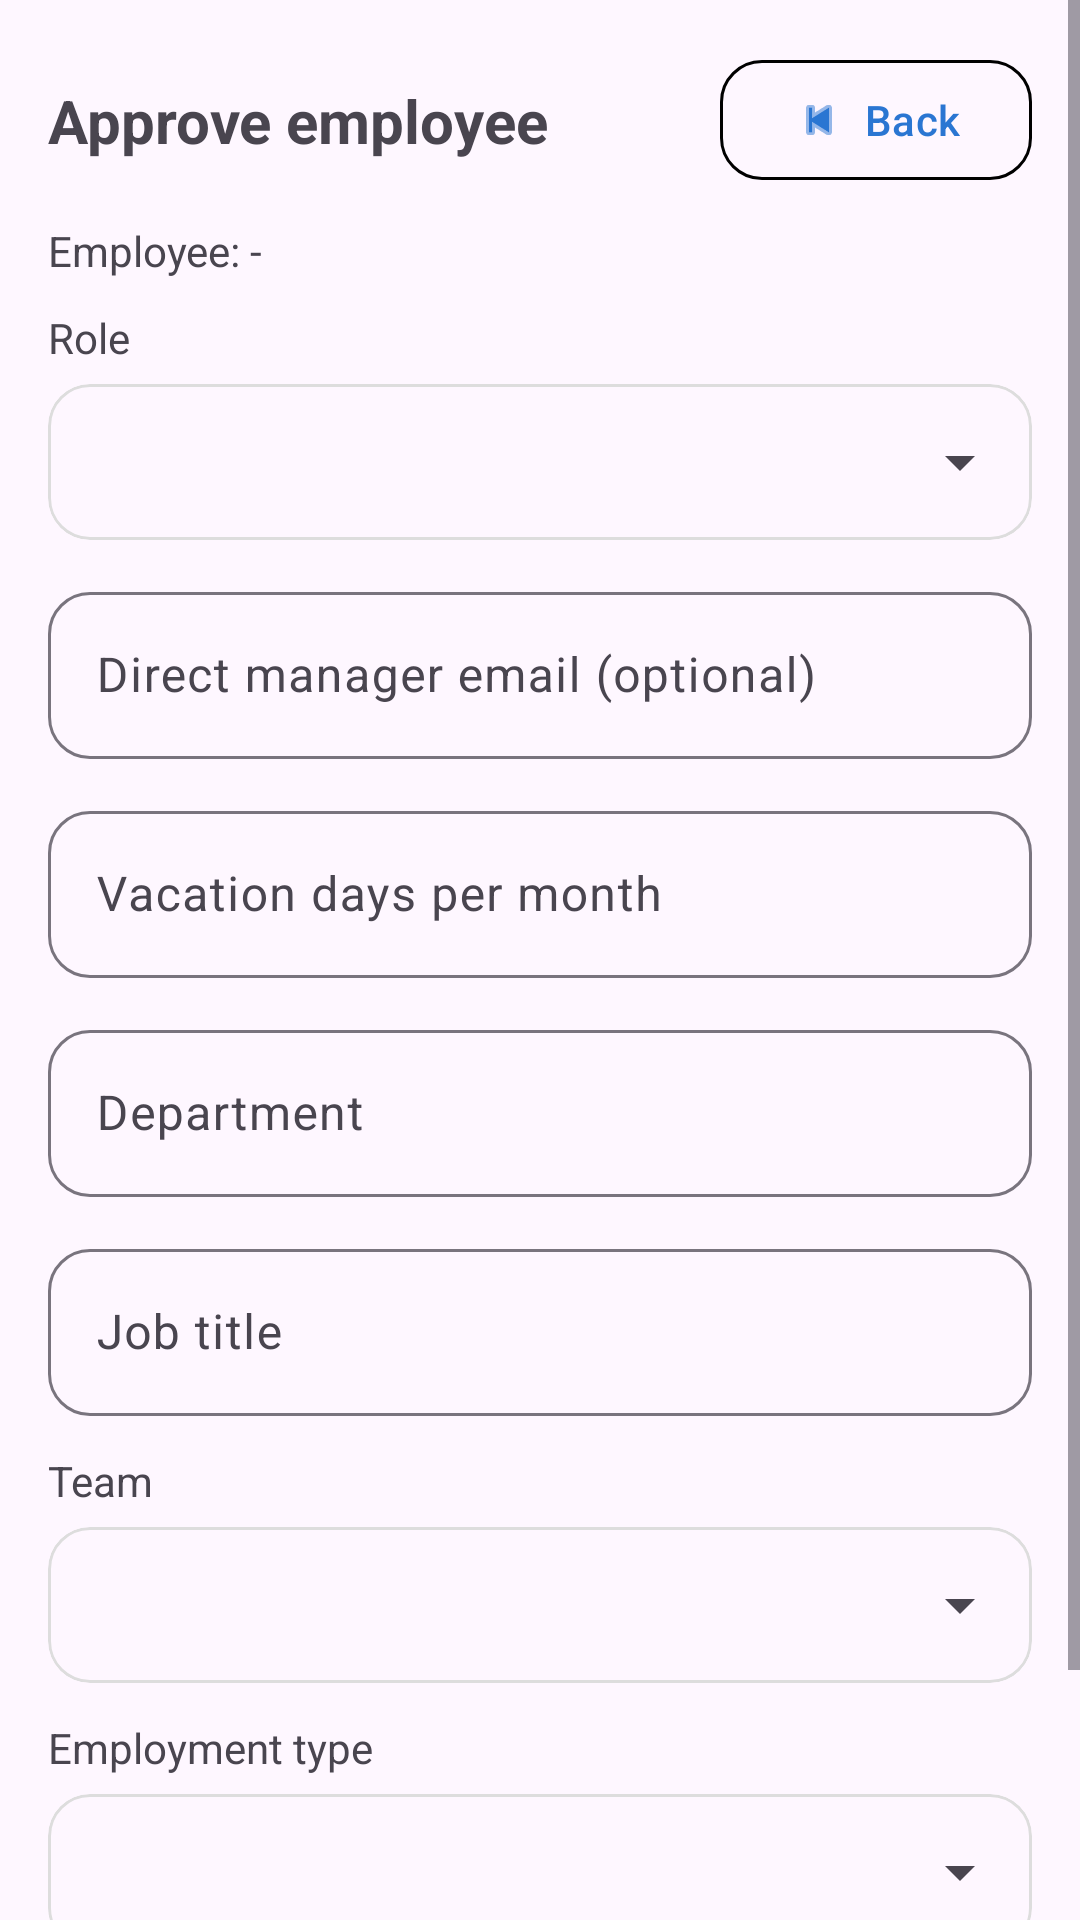

This screen was rendered from an Android layout file. Write that file and the resources it references.
<!-- AndroidManifest.xml: application theme Theme.WorkConnect -->
<!-- res/layout/dialog_approve_employee.xml -->
<?xml version="1.0" encoding="utf-8"?>
<ScrollView xmlns:android="http://schemas.android.com/apk/res/android"
    xmlns:app="http://schemas.android.com/apk/res-auto"
    android:layout_width="match_parent"
    android:layout_height="match_parent"
    android:fillViewport="true">

    <LinearLayout
        android:layout_width="match_parent"
        android:layout_height="wrap_content"
        android:orientation="vertical"
        android:padding="16dp">

        
        <androidx.constraintlayout.widget.ConstraintLayout
            android:layout_width="match_parent"
            android:layout_height="wrap_content">

            <TextView
                android:id="@+id/tv_title"
                android:layout_width="0dp"
                android:layout_height="wrap_content"
                android:text="Approve employee"
                android:textSize="20sp"
                android:textStyle="bold"
                app:layout_constraintStart_toStartOf="parent"
                app:layout_constraintEnd_toStartOf="@id/btn_back"
                app:layout_constraintTop_toTopOf="parent"
                app:layout_constraintBottom_toBottomOf="parent" />

            <com.google.android.material.button.MaterialButton
                android:id="@+id/btn_back"
                android:layout_width="wrap_content"
                android:layout_height="wrap_content"
                android:text="Back"
                android:textAllCaps="false"
                app:icon="@android:drawable/ic_media_previous"
                app:iconPadding="6dp"
                app:iconTint="@color/primaryBlue"
                android:backgroundTint="@android:color/transparent"
                android:textColor="@color/primaryBlue"
                app:strokeWidth="1dp"
                app:cornerRadius="14dp"
                app:layout_constraintEnd_toEndOf="parent"
                app:layout_constraintTop_toTopOf="parent"
                app:layout_constraintBottom_toBottomOf="parent" />
        </androidx.constraintlayout.widget.ConstraintLayout>

        <TextView
            android:id="@+id/tv_employee_info"
            android:layout_width="match_parent"
            android:layout_height="wrap_content"
            android:text="Employee: -"
            android:textSize="14sp"
            android:layout_marginTop="10dp"
            android:layout_marginBottom="10dp" />

        
        <TextView
            android:layout_width="match_parent"
            android:layout_height="wrap_content"
            android:text="Role"
            android:textSize="14sp" />

        <com.google.android.material.card.MaterialCardView
            android:layout_width="match_parent"
            android:layout_height="wrap_content"
            android:layout_marginTop="6dp"
            app:cardCornerRadius="14dp"
            app:cardElevation="0dp"
            app:strokeWidth="1dp"
            app:strokeColor="#DDDDDD">

            <Spinner
                android:id="@+id/spinner_role"
                android:layout_width="match_parent"
                android:layout_height="52dp"
                android:paddingStart="12dp"
                android:paddingEnd="12dp" />
        </com.google.android.material.card.MaterialCardView>

        
        <com.google.android.material.textfield.TextInputLayout
            android:layout_width="match_parent"
            android:layout_height="wrap_content"
            android:layout_marginTop="12dp"
            android:hint="Direct manager email (optional)"
            app:boxBackgroundMode="outline"
            app:boxCornerRadiusTopStart="14dp"
            app:boxCornerRadiusTopEnd="14dp"
            app:boxCornerRadiusBottomStart="14dp"
            app:boxCornerRadiusBottomEnd="14dp">

            <com.google.android.material.textfield.TextInputEditText
                android:id="@+id/et_direct_manager_id"
                android:layout_width="match_parent"
                android:layout_height="wrap_content"
                android:inputType="textEmailAddress" />
        </com.google.android.material.textfield.TextInputLayout>

        
        <com.google.android.material.textfield.TextInputLayout
            android:layout_width="match_parent"
            android:layout_height="wrap_content"
            android:layout_marginTop="12dp"
            android:hint="Vacation days per month"
            app:boxBackgroundMode="outline"
            app:boxCornerRadiusTopStart="14dp"
            app:boxCornerRadiusTopEnd="14dp"
            app:boxCornerRadiusBottomStart="14dp"
            app:boxCornerRadiusBottomEnd="14dp">

            <com.google.android.material.textfield.TextInputEditText
                android:id="@+id/et_vacation_days_per_month"
                android:layout_width="match_parent"
                android:layout_height="wrap_content"
                android:inputType="numberDecimal" />
        </com.google.android.material.textfield.TextInputLayout>

        
        <com.google.android.material.textfield.TextInputLayout
            android:layout_width="match_parent"
            android:layout_height="wrap_content"
            android:layout_marginTop="12dp"
            android:hint="Department"
            app:boxBackgroundMode="outline"
            app:boxCornerRadiusTopStart="14dp"
            app:boxCornerRadiusTopEnd="14dp"
            app:boxCornerRadiusBottomStart="14dp"
            app:boxCornerRadiusBottomEnd="14dp">

            <com.google.android.material.textfield.TextInputEditText
                android:id="@+id/et_department"
                android:layout_width="match_parent"
                android:layout_height="wrap_content"
                android:inputType="textCapWords" />
        </com.google.android.material.textfield.TextInputLayout>

        
        <com.google.android.material.textfield.TextInputLayout
            android:layout_width="match_parent"
            android:layout_height="wrap_content"
            android:layout_marginTop="12dp"
            android:hint="Job title"
            app:boxBackgroundMode="outline"
            app:boxCornerRadiusTopStart="14dp"
            app:boxCornerRadiusTopEnd="14dp"
            app:boxCornerRadiusBottomStart="14dp"
            app:boxCornerRadiusBottomEnd="14dp">

            <com.google.android.material.textfield.TextInputEditText
                android:id="@+id/et_job_title"
                android:layout_width="match_parent"
                android:layout_height="wrap_content"
                android:inputType="textCapWords" />
        </com.google.android.material.textfield.TextInputLayout>

        
        <TextView
            android:layout_width="match_parent"
            android:layout_height="wrap_content"
            android:text="Team"
            android:textSize="14sp"
            android:layout_marginTop="12dp" />

        <com.google.android.material.card.MaterialCardView
            android:layout_width="match_parent"
            android:layout_height="wrap_content"
            android:layout_marginTop="6dp"
            app:cardCornerRadius="14dp"
            app:cardElevation="0dp"
            app:strokeWidth="1dp"
            app:strokeColor="#DDDDDD">

            <Spinner
                android:id="@+id/spinner_team"
                android:layout_width="match_parent"
                android:layout_height="52dp"
                android:paddingStart="12dp"
                android:paddingEnd="12dp" />
        </com.google.android.material.card.MaterialCardView>

        
        <TextView
            android:layout_width="match_parent"
            android:layout_height="wrap_content"
            android:text="Employment type"
            android:textSize="14sp"
            android:layout_marginTop="12dp" />

        <com.google.android.material.card.MaterialCardView
            android:layout_width="match_parent"
            android:layout_height="wrap_content"
            android:layout_marginTop="6dp"
            app:cardCornerRadius="14dp"
            app:cardElevation="0dp"
            app:strokeWidth="1dp"
            app:strokeColor="#DDDDDD">

            <Spinner
                android:id="@+id/spinner_employment_type"
                android:layout_width="match_parent"
                android:layout_height="52dp"
                android:paddingStart="12dp"
                android:paddingEnd="12dp" />
        </com.google.android.material.card.MaterialCardView>

        
        <LinearLayout
            android:layout_width="match_parent"
            android:layout_height="wrap_content"
            android:orientation="horizontal"
            android:layout_marginTop="18dp"
            android:gravity="end">

            <com.google.android.material.button.MaterialButton
                android:id="@+id/btn_cancel"
                android:layout_width="0dp"
                android:layout_height="52dp"
                android:layout_weight="1"
                android:text="Cancel"
                android:textAllCaps="false"
                app:cornerRadius="14dp"
                app:strokeWidth="1dp"
                app:strokeColor="@color/primaryBlue"
                android:backgroundTint="@android:color/transparent"
                android:textColor="@color/primaryBlue" />

            <com.google.android.material.button.MaterialButton
                android:id="@+id/btn_approve"
                android:layout_width="0dp"
                android:layout_height="52dp"
                android:layout_weight="1"
                android:layout_marginStart="12dp"
                android:text="Approve"
                android:textAllCaps="false"
                app:cornerRadius="14dp"
                android:backgroundTint="@color/primaryBlue"
                android:textColor="@android:color/white" />
        </LinearLayout>

        <ProgressBar
            android:id="@+id/progress_loading"
            android:layout_width="wrap_content"
            android:layout_height="wrap_content"
            android:visibility="gone"
            android:layout_marginTop="12dp" />

    </LinearLayout>
</ScrollView>
<!-- resources referenced by this layout -->
<resources>
  <color name="primaryBlue">#2A76D2</color>
  <style name="Theme.WorkConnect" parent="Theme.Material3.DayNight.NoActionBar">
          <item name="colorPrimary">@color/primaryBlue</item>
          <item name="colorOnPrimary">@color/white</item>
          <item name="colorSecondary">@color/secondaryBlue</item>
          <item name="colorOnSecondary">@color/white</item>
      </style>
  <color name="white">#FFFFFFFF</color>
  <color name="secondaryBlue">#4FA6F0</color>
</resources>
